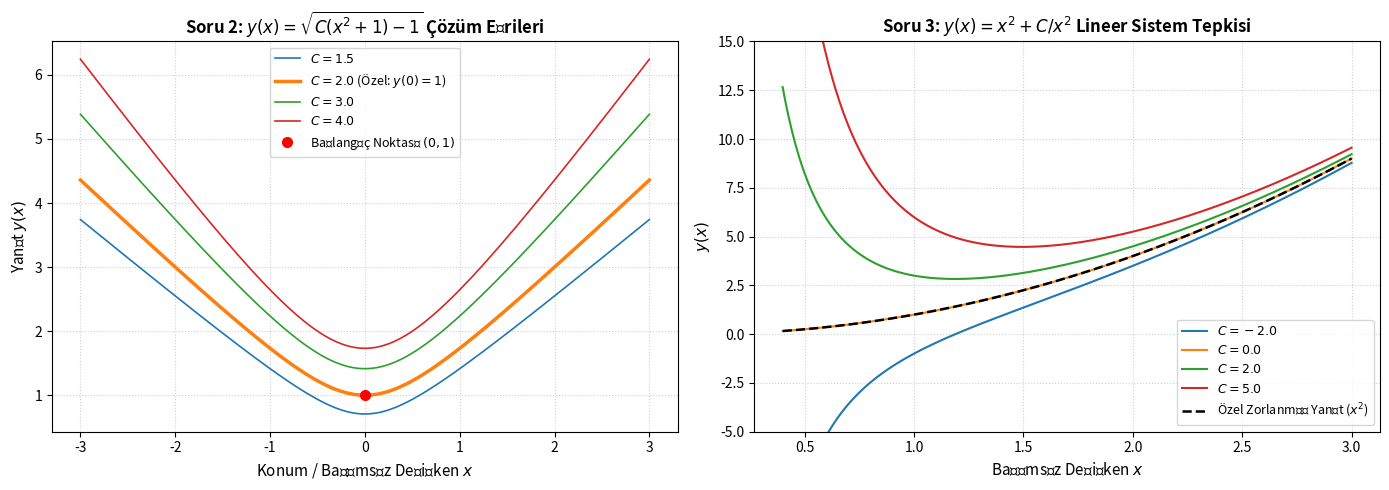

This chart was generated by the following Python code: (Note: this script raises an exception after producing the figure.)
"""
Diferansiyel Denklemler - Vize ve Final Soru Çözümleri (Bölüm 1)
Makine Mühendisliği Öğrencisi İçin Adım Adım Açıklamalı Python Betiği
"""

import os
import sympy as sp
import numpy as np
import matplotlib.pyplot as plt

def soru_1_siniflandirma():
    """
    SORU 1: Mertebe, Derece ve Lineerlik Analizi
    """
    print("=" * 65)
    print("SORU 1: MERTEBE, DERECE VE LİNEERLİK ANALİZİ")
    print("=" * 65)
    
    x = sp.Symbol('x')
    y = sp.Function('y')(x)
    
    # (a) x^2 * y''' + (y')^4 - y = sin(x)
    ode_a = sp.Eq(x**2 * y.diff(x, 3) + (y.diff(x, 1))**4 - y, sp.sin(x))
    print("Denklem (a):")
    sp.pprint(ode_a)
    order_a = sp.ode_order(ode_a.lhs - ode_a.rhs, y)
    print(f"-> Mertebe (Order): {order_a}")
    print("-> Derece (Degree): 1")
    print("-> Lineerlik: (y')^4 terimi nedeniyle NON-LİNEER (Doğrusal Değil)\n")
    
    # (b) (y'')^2 - (y')^2 - 1 = 0
    ode_b = sp.Eq((y.diff(x, 2))**2 - (y.diff(x, 1))**2 - 1, 0)
    print("Denklem (b): (Köklü ifadeden kurtarılmış polinom hali)")
    sp.pprint(ode_b)
    order_b = sp.ode_order(ode_b.lhs, y)
    print(f"-> Mertebe (Order): {order_b}")
    print("-> Derece (Degree): 2  (En yüksek mertebeli türev olan y'' nin üssü 2)")
    print("-> Lineerlik: (y'')^2 ve (y')^2 terimleri nedeniyle NON-LİNEER\n")
    
    # (c) y'' + 4x*y' + cos(y) = 0
    ode_c = sp.Eq(y.diff(x, 2) + 4*x*y.diff(x) + sp.cos(y), 0)
    print("Denklem (c):")
    sp.pprint(ode_c)
    order_c = sp.ode_order(ode_c.lhs, y)
    print(f"-> Mertebe (Order): {order_c}")
    print("-> Derece (Degree): 1")
    print("-> Lineerlik: cos(y) terimi nedeniyle NON-LİNEER (y transandant fonksiyonda)\n")

def soru_2_ayrilabilir_ivp():
    """
    SORU 2: Değişkenlerine Ayrılabilir Denklem ve Başlangıç Değer Problemi
    dy/dx = [x*(y^2 + 1)] / [y*(x^2 + 1)], y(0) = 1
    """
    print("=" * 65)
    print("SORU 2: DEĞİŞKENLERİNE AYRILABİLİR DENKLEM (IVP: y(0) = 1)")
    print("=" * 65)
    
    x = sp.Symbol('x', real=True)
    y = sp.Function('y')(x)
    
    # Diferansiyel denklemi tanımlıyoruz:
    ode = sp.Eq(y.diff(x), (x * (y**2 + 1)) / (y * (x**2 + 1)))
    print("Diferansiyel Denklem:")
    sp.pprint(ode)
    
    # Genel Çözüm (C1 sabiti içeren form):
    gen_sol = sp.dsolve(ode, y)
    print("\nAdım 1 - Sembolik Genel Çözüm (SymPy):")
    sp.pprint(gen_sol)
    
    # Başlangıç Şartı ile Özel Çözüm: y(0) = 1
    part_sol = sp.dsolve(ode, y, ics={y.subs(x, 0): 1})
    print("\nAdım 2 - Başlangıç Şartı y(0)=1 Yerine Konmuş Özel Çözüm:")
    sp.pprint(part_sol)
    print("Analitik Kapalı Şekil: y(x) = sqrt(2*x^2 + 1)")
    
    return part_sol

def soru_3_lineer_ve_integral_carpani():
    """
    SORU 3: 1. Mertebe Lineer Denklem ve İntegral Çarpanı Metodu
    x*y' + 2y = 4*x^2
    """
    print("\n" + "=" * 65)
    print("SORU 3: İNTEGRAL ÇARPANI İLE LİNEER DENKLEM ÇÖZÜMÜ")
    print("=" * 65)
    
    x = sp.Symbol('x', positive=True)
    y = sp.Function('y')(x)
    
    # Denklem
    ode = sp.Eq(x * y.diff(x) + 2*y, 4 * x**2)
    print("Diferansiyel Denklem:")
    sp.pprint(ode)
    
    # Standart form: y' + (2/x)*y = 4*x
    P = 2 / x
    mu = sp.exp(sp.integrate(P, x))
    print(f"\nİntegral Çarpanı mu(x) = exp(integral(2/x dx)) = {mu}")
    
    # Genel Çözüm
    sol = sp.dsolve(ode, y)
    print("\nGenel Çözüm:")
    sp.pprint(sol)
    print("Analitik Açılım: y(x) = x^2 + C1 / x^2")
    
    return sol

def soru_4_bernoulli():
    """
    SORU 4: Bernoulli Diferansiyel Denklemi
    y' + (1/x)*y = x * y^2
    """
    print("\n" + "=" * 65)
    print("SORU 4: BERNOULLI DİFERANSİYEL DENKLEMİ")
    print("=" * 65)
    
    x = sp.Symbol('x', positive=True)
    y = sp.Function('y')(x)
    
    # Denklem: y' + (1/x)*y = x * y^2  (n = 2)
    ode = sp.Eq(y.diff(x) + (1/x)*y, x * y**2)
    print("Bernoulli Denklemi (n=2):")
    sp.pprint(ode)
    print("\nDönüşüm Kuralı: u = y^(1-n) = y^(1-2) = y^(-1) = 1/y")
    print("Lineerleşmiş Yeni Denklem: u' - (1/x)*u = -x")
    
    # SymPy doğrudan Bernoulli tanır ve çözer
    sol_bern = sp.dsolve(ode, y)
    print("\nGenel Çözüm:")
    sp.pprint(sol_bern)
    print("Analitik Açılım: y(x) = -1 / (x^2 + C1*x)")
    
    return sol_bern

def cizim_ve_gorsellestirme():
    """Mühendislik eğrilerini çizer ve kaydeder."""
    fig, axes = plt.subplots(1, 2, figsize=(14, 5))
    
    # Grafik 1: Soru 2 Çözüm Ailesi y(x) = sqrt(C*(x^2+1) - 1)
    x_vals = np.linspace(-3, 3, 400)
    C_values = [1.5, 2.0, 3.0, 4.0]
    for C in C_values:
        # y = sqrt(C*(x^2 + 1) - 1)
        arg = C * (x_vals**2 + 1) - 1
        y_vals = np.sqrt(np.maximum(0, arg))
        lbl = f'$C={C}$ (Özel: $y(0)=1$)' if C == 2.0 else f'$C={C}$'
        lw = 2.5 if C == 2.0 else 1.2
        axes[0].plot(x_vals, y_vals, label=lbl, linewidth=lw)
        
    axes[0].plot(0, 1, 'ro', markersize=7, label='Başlangıç Noktası $(0, 1)$')
    axes[0].set_xlabel('Konum / Bağımsız Değişken $x$', fontsize=11)
    axes[0].set_ylabel('Yanıt $y(x)$', fontsize=11)
    axes[0].set_title('Soru 2: $y(x) = \\sqrt{C(x^2+1)-1}$ Çözüm Eğrileri', fontsize=12, fontweight='bold')
    axes[0].grid(True, linestyle=':', alpha=0.6)
    axes[0].legend(fontsize=9)
    
    # Grafik 2: Soru 3 Lineer Denklem Çözümleri y(x) = x^2 + C/x^2
    x_pos = np.linspace(0.4, 3.0, 300)
    C_linear = [-2.0, 0.0, 2.0, 5.0]
    for C in C_linear:
        y_lin = x_pos**2 + C / (x_pos**2)
        axes[1].plot(x_pos, y_lin, label=f'$C={C}$', linewidth=1.5)
        
    axes[1].plot(x_pos, x_pos**2, 'k--', label='Özel Zorlanmış Yanıt ($x^2$)', linewidth=1.8)
    axes[1].set_xlabel('Bağımsız Değişken $x$', fontsize=11)
    axes[1].set_ylabel('$y(x)$', fontsize=11)
    axes[1].set_ylim(-5, 15)
    axes[1].set_title('Soru 3: $y(x) = x^2 + C/x^2$ Lineer Sistem Tepkisi', fontsize=12, fontweight='bold')
    axes[1].grid(True, linestyle=':', alpha=0.6)
    axes[1].legend(fontsize=9)
    
    plt.tight_layout()
    output_path = os.path.join(os.path.dirname(__file__), '03_Vize_Sorulari_Grafikleri.png')
    plt.savefig(output_path, dpi=300)
    print(f"\nGrafikler başarıyla kaydedildi: {output_path}")

if __name__ == '__main__':
    soru_1_siniflandirma()
    soru_2_ayrilabilir_ivp()
    soru_3_lineer_ve_integral_carpani()
    soru_4_bernoulli()
    cizim_ve_gorsellestirme()
